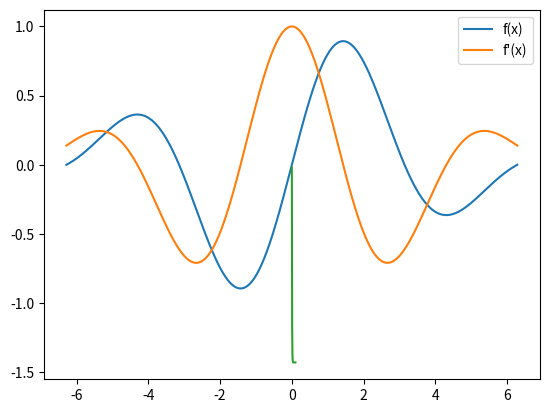

This chart was generated by the following Python code:
import numpy as np
import matplotlib.pyplot as plt


def fx(x):
    return np.sin(x) * np.exp(-(x**2) * 0.05)


def deriv(x):
    return np.cos(x) * np.exp(-(x**2) * 0.05) - 0.1 * x * np.sin(x) * np.exp(
        -(x**2) * 0.05
    )


x = np.linspace(-2 * np.pi, 2 * np.pi, 500)
LRS = np.linspace(0.0001, 0.1, 500)
minimas = []
for LR in LRS:
    training_epochs = 200
    local_min = 0

    for i in range(training_epochs):
        gradient = deriv(local_min)
        local_min -= LR * gradient

    minimas.append(local_min)

plt.plot(x, fx(x), label="f(x)")
plt.plot(x, deriv(x), label="f'(x)")
plt.legend()
plt.show()
plt.plot(LRS, minimas)
plt.show()
